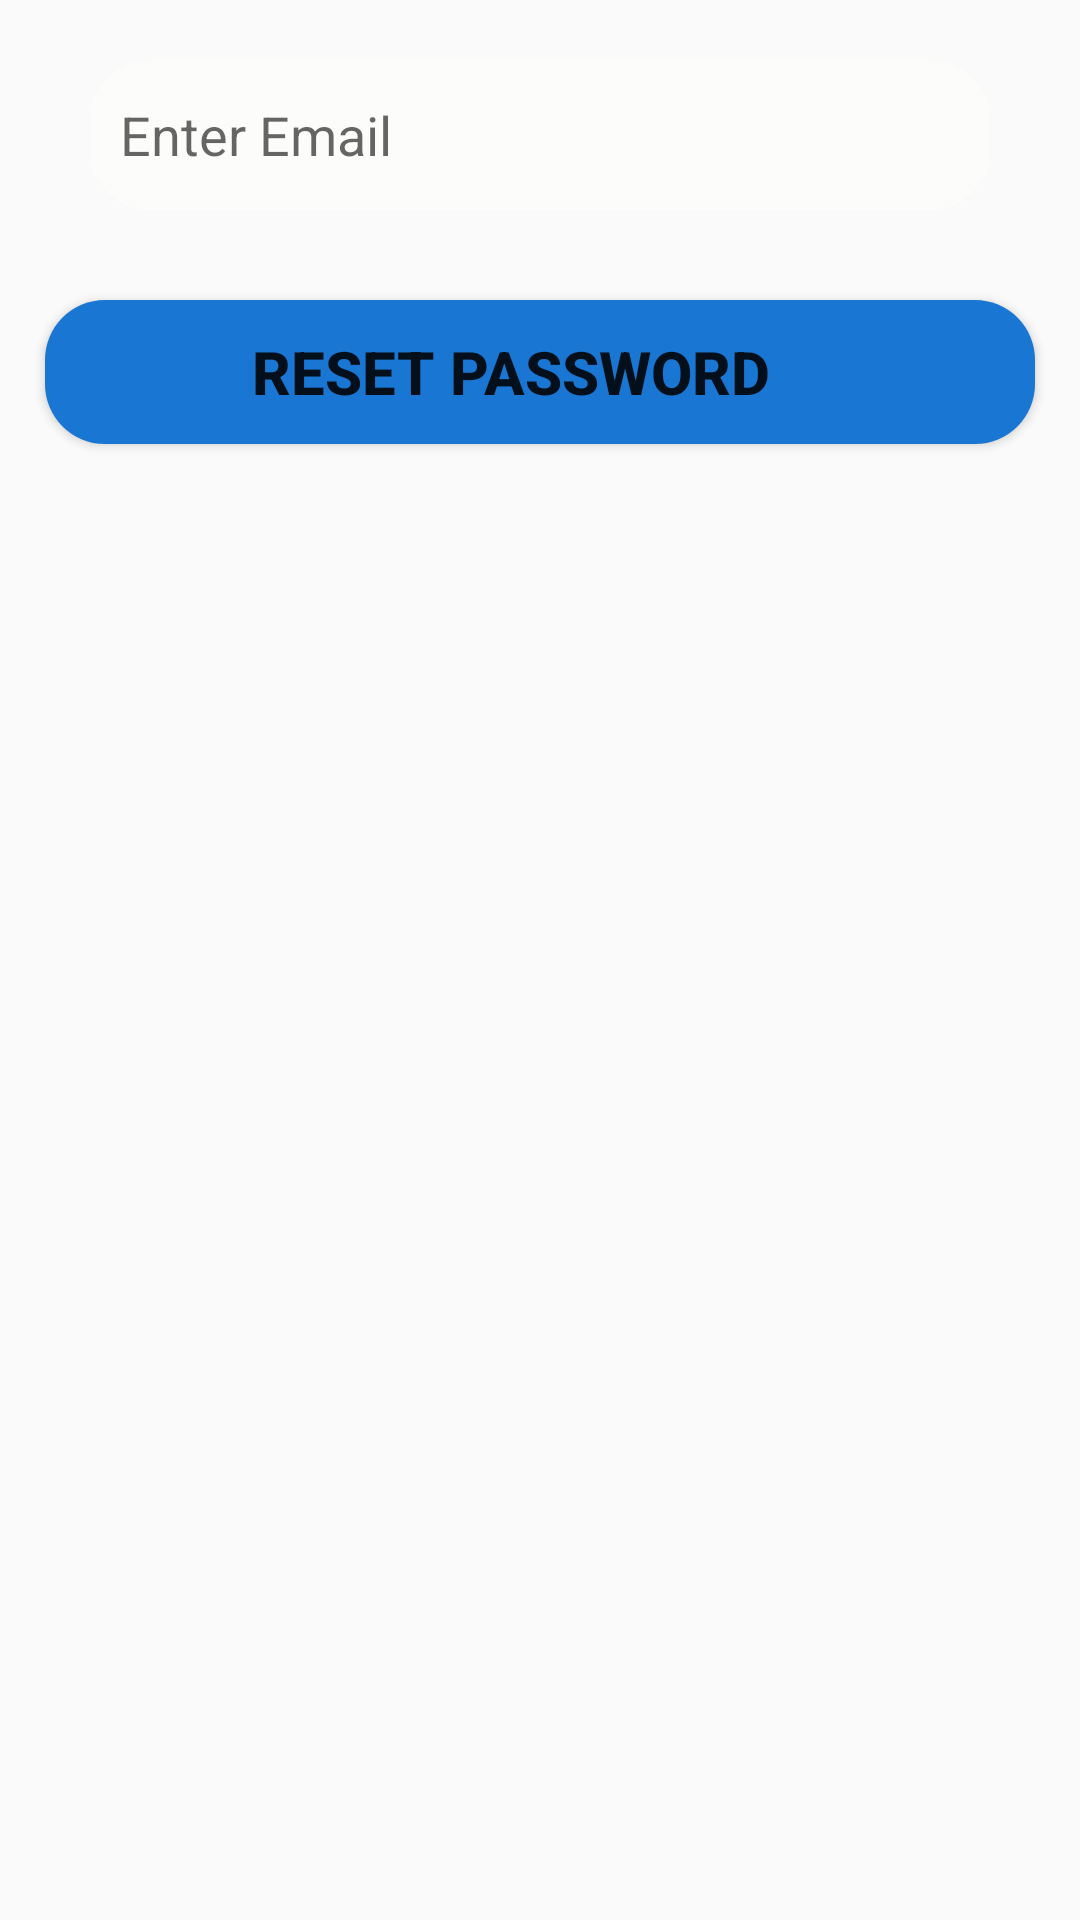

Here is an Android app screen rendered from its layout file. Give the layout XML and the strings, colors and styles it references.
<!-- AndroidManifest.xml: application theme AppTheme -->
<!-- res/layout/activity_forget_pass.xml -->
<?xml version="1.0" encoding="utf-8"?>
<RelativeLayout xmlns:android="http://schemas.android.com/apk/res/android"
    xmlns:app="http://schemas.android.com/apk/res-auto"
    xmlns:tools="http://schemas.android.com/tools"
    android:layout_width="match_parent"
    android:layout_height="match_parent"
    tools:context=".Forget_pass">

    <EditText
        android:id="@+id/passResetEdtMail"
        android:layout_width="match_parent"
        android:layout_height="50dp"
        android:layout_marginLeft="30sp"
        android:layout_marginRight="30sp"
        android:layout_marginTop="20sp"
        android:background="@drawable/edt_roun"
        android:drawableLeft="@drawable/person"
        android:drawablePadding="20dp"
        android:hint="Enter Email"
        android:paddingLeft="10dp" />

    <Button
        android:id="@+id/btnResetMail"
        android:layout_width="match_parent"
        android:layout_height="wrap_content"
        android:layout_below="@+id/passResetEdtMail"
        android:layout_centerHorizontal="true"
        android:layout_marginTop="30sp"
        android:layout_marginRight="30sp"
        android:background="@drawable/btn_round"
        android:drawablePadding="20dp"
        android:paddingLeft="10dp"
        android:paddingRight="30dp"
        android:text="Reset Password"
        android:textSize="20sp"
        android:textStyle="bold" />

</RelativeLayout>
<!-- resources referenced by this layout -->
<resources>
  <!-- drawable btn_round (drawable) -->
  <?xml version="1.0" encoding="utf-8"?>
  <shape xmlns:android="http://schemas.android.com/apk/res/android"
  
      android:shape="rectangle">
      <solid android:color="@color/colorPrimary"/>
      <corners android:radius="20dp"/>
  
  </shape>
  <!-- drawable edt_roun (drawable) -->
  <?xml version="1.0" encoding="utf-8"?>
  <shape xmlns:android="http://schemas.android.com/apk/res/android"
  
      android:shape="rectangle">
      <solid android:color="#FCFDFA"/>
      <corners android:radius="20dp"/>
  
  </shape>
  <style name="AppTheme" parent="Theme.AppCompat.Light.NoActionBar">
      <item name="colorPrimary">@color/colorPrimary</item>
      <item name="colorPrimaryDark">@color/colorPrimaryDark</item>
      <item name="colorAccent">@color/colorAccent</item>
      </style>
  <color name="colorPrimary">#1976D2</color>
  <color name="colorPrimaryDark">#303F9F</color>
  <color name="colorAccent">#03C3E5</color>
</resources>
